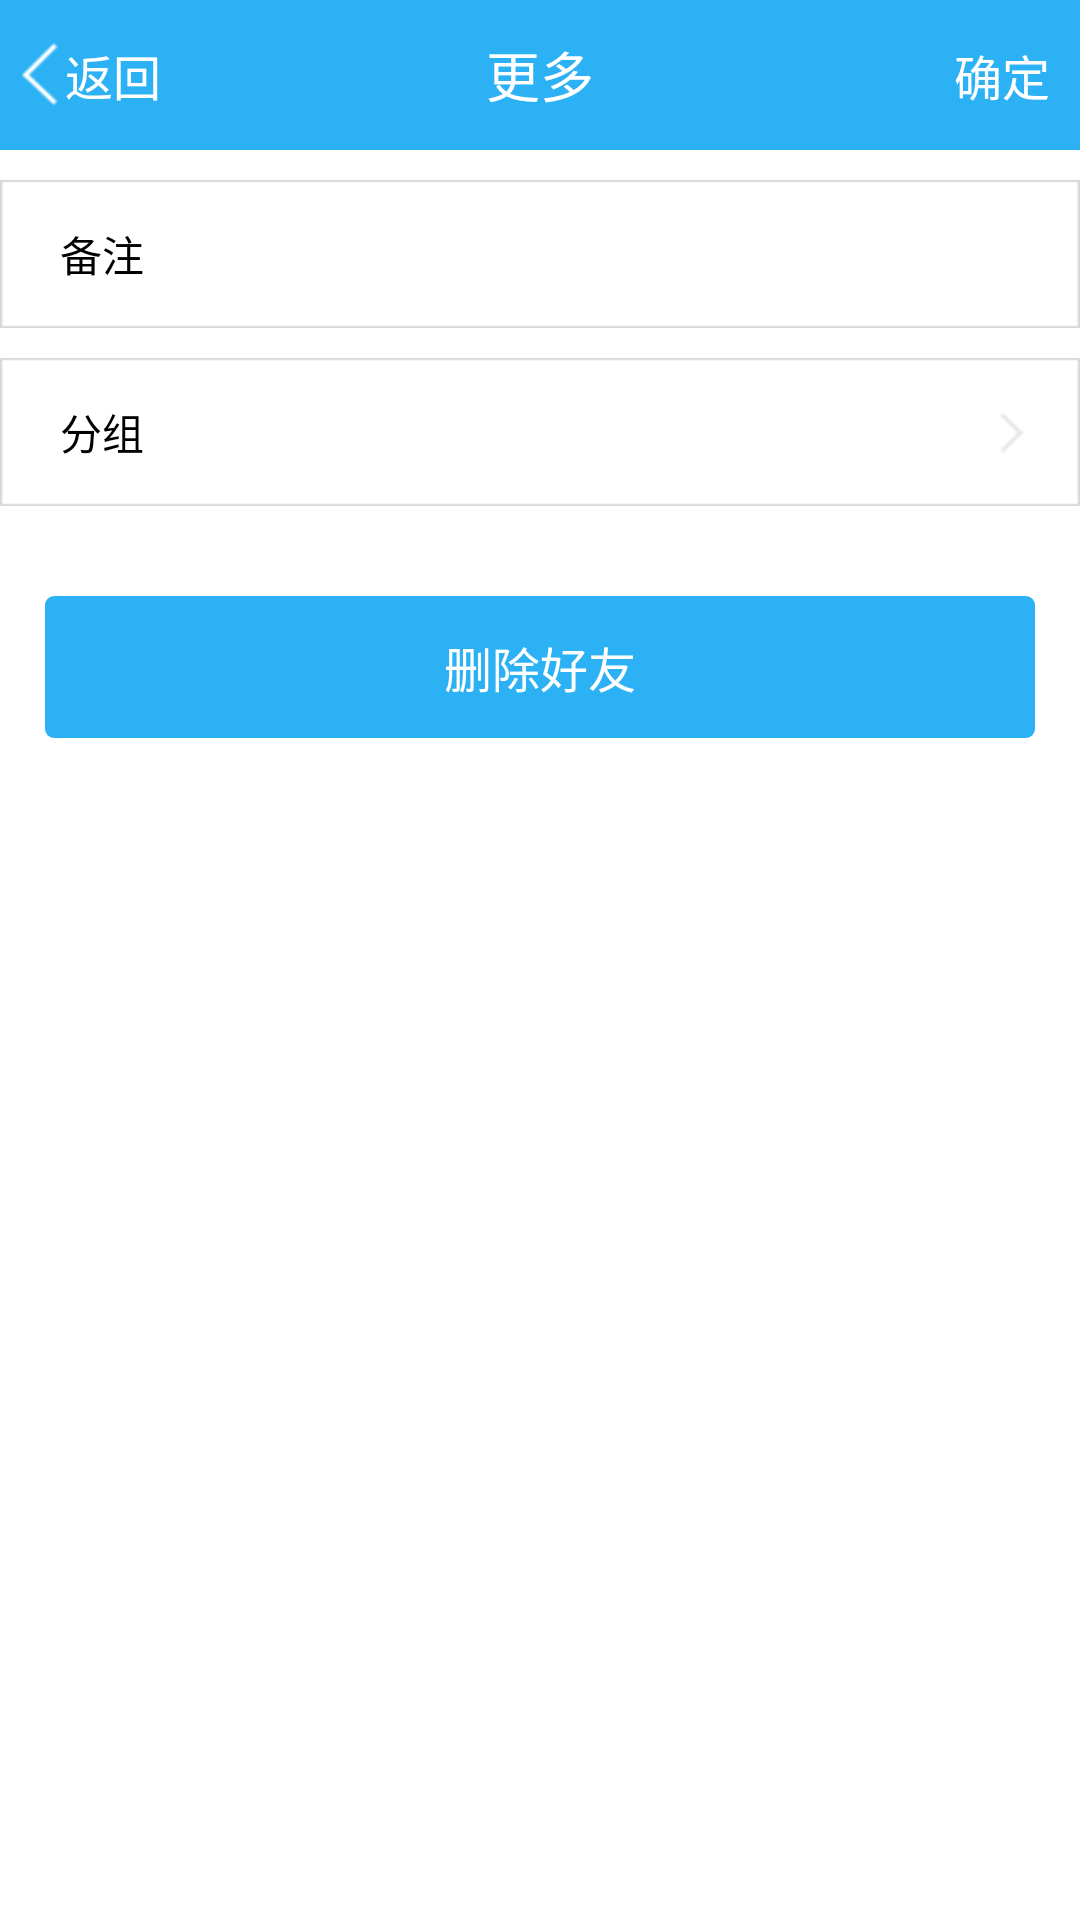

Produce the Android XML layout that renders to this screen, including the resource entries it uses.
<!-- AndroidManifest.xml: application theme AppTheme -->
<!-- res/layout/userinfo_modify_activity.xml -->
<?xml version="1.0" encoding="utf-8"?>

<LinearLayout xmlns:android="http://schemas.android.com/apk/res/android"
    android:layout_width="match_parent"
    android:layout_height="match_parent"
    android:background="@android:color/white"
    android:orientation="vertical" >

    <RelativeLayout
        style="@style/titleStyle"
        android:layout_width="match_parent" >

        <TextView
            style="@style/titleTextStyle"
            android:layout_width="wrap_content"
            android:layout_height="wrap_content"
            android:layout_centerInParent="true"
            android:text="@string/im_more_lable" />

        <TextView
            android:id="@+id/back_btn_id"
            android:layout_width="wrap_content"
            android:layout_height="match_parent"
            android:layout_alignParentLeft="true"
            android:drawableLeft="@drawable/im_back_navi_icon"
            android:gravity="center"
            android:paddingLeft="5dip"
            android:paddingRight="20dip"
            android:text="@string/im_back_str"
            android:textColor="@android:color/white"
            android:textSize="16sp" />

        <TextView
            android:id="@+id/send_btn_id"
            android:layout_width="wrap_content"
            android:layout_height="match_parent"
            android:layout_alignParentRight="true"
            android:gravity="center"
            android:paddingLeft="10dip"
            android:paddingRight="10dip"
            android:text="@string/im_ok_string"
            android:textColor="@android:color/white"
            android:textSize="16sp" />
    </RelativeLayout>

    <LinearLayout
        android:layout_width="match_parent"
        android:layout_height="wrap_content"
        android:layout_marginTop="10dip"
        android:background="@drawable/am_forum_tool_bg"
        android:gravity="center_vertical"
        android:orientation="horizontal"
        android:paddingLeft="10dip"
        android:paddingRight="10dip" >

        <TextView
            android:layout_width="wrap_content"
            android:layout_height="wrap_content"
            android:paddingLeft="10dip"
            android:paddingRight="20dip"
            android:text="@string/im_nickname_lable"
            android:textColor="@android:color/black"
            android:textSize="14sp" />

        <EditText
            android:id="@+id/nickname_view_id"
            android:layout_width="match_parent"
            android:layout_height="wrap_content"
            android:layout_weight="1"
            android:background="@android:color/transparent"
            android:singleLine="true"
            android:textColor="@color/color_676767"
            android:textSize="16sp" />

        <ImageView
            android:id="@+id/del_btn_id"
            android:layout_width="wrap_content"
            android:layout_height="wrap_content"
            android:src="@drawable/am_forum_del_logo"
            android:visibility="invisible" />
    </LinearLayout>

    <LinearLayout
        android:id="@+id/set_group_view_id"
        android:layout_width="match_parent"
        android:layout_height="wrap_content"
        android:layout_marginTop="10dip"
        android:background="@drawable/am_forum_tool_bg"
        android:gravity="center_vertical"
        android:orientation="horizontal"
        android:paddingLeft="10dip"
        android:paddingRight="10dip" >

        <TextView
            android:layout_width="wrap_content"
            android:layout_height="wrap_content"
            android:paddingLeft="10dip"
            android:paddingRight="20dip"
            android:text="@string/im_group_lable"
            android:textColor="@android:color/black"
            android:textSize="14sp" />

        <TextView
            android:id="@+id/group_view_id"
            android:layout_width="match_parent"
            android:layout_height="wrap_content"
            android:layout_weight="1"
            android:background="@android:color/transparent"
            android:singleLine="true"
            android:textColor="@color/color_676767"
            android:textSize="16sp" />

        <ImageView
            android:layout_width="wrap_content"
            android:layout_height="wrap_content"
            android:src="@drawable/list_arrow_icon" />
    </LinearLayout>

    <TextView
        android:layout_width="match_parent"
        android:layout_height="wrap_content"
        android:layout_marginLeft="15dip"
        android:layout_marginRight="15dip"
        android:layout_marginTop="30dip"
        android:padding="12dip"
        android:gravity="center"
        android:text="@string/im_delete_user_lable"
        android:textColor="@android:color/white"
        android:background="@drawable/button_selector"
        android:id="@+id/delete_btn_id"
        android:textSize="16sp" />

</LinearLayout>
<!-- resources referenced by this layout -->
<resources>
  <color name="color_676767">#676767</color>
  <!-- drawable am_forum_del_logo: png bitmap (drawable-hdpi, 1578 bytes) -->
  <!-- drawable am_forum_tool_bg: png bitmap (drawable-hdpi, 1153 bytes) -->
  <!-- drawable button_selector (drawable) -->
  <?xml version="1.0" encoding="utf-8"?>
  <selector xmlns:android="http://schemas.android.com/apk/res/android">
  
      <item android:drawable="@drawable/button_normal_shape" android:state_focused="false" android:state_pressed="false"/>
      <item android:drawable="@drawable/button_press_shape" android:state_pressed="true"/>
      <item android:drawable="@drawable/button_press_shape" android:state_focused="true"/>
      <item android:drawable="@drawable/button_normal_shape"/>
  
  </selector>
  <!-- drawable im_back_navi_icon: png bitmap (drawable-hdpi, 1228 bytes) -->
  <!-- drawable list_arrow_icon: png bitmap (drawable-hdpi, 1254 bytes) -->
  <string name="im_back_str">返回</string>
  <string name="im_delete_user_lable">删除好友</string>
  <string name="im_group_lable">分组</string>
  <string name="im_more_lable">更多</string>
  <string name="im_nickname_lable">备注</string>
  <string name="im_ok_string">确定</string>
  <style name="titleStyle">
          <item name="android:layout_height">50dip</item>
          <item name="android:background">@color/color_title_bg</item>
      </style>
  <style name="titleTextStyle">
          <item name="android:textSize">18sp</item>
          <item name="android:textColor">@android:color/white</item>
      </style>
  <style name="AppTheme" parent="AppBaseTheme">
          
      </style>
  <!-- drawable button_normal_shape (drawable) -->
  <?xml version="1.0" encoding="utf-8"?>
  
  <shape xmlns:android="http://schemas.android.com/apk/res/android" >
  
      <gradient
          android:centerColor="#2cb1f4"
          android:endColor="#2cb1f4"
          android:startColor="#2cb1f4" >
      </gradient>
  
      <corners android:radius="3dip" />
  </shape>
  <!-- drawable button_press_shape (drawable) -->
  <?xml version="1.0" encoding="utf-8"?>
  
  <shape xmlns:android="http://schemas.android.com/apk/res/android" >
  
      <gradient
          android:centerColor="#104E8B"
          android:endColor="#104E8B"
          android:startColor="#104E8B" >
      </gradient>
  
      <corners android:radius="3dip" />
  </shape>
  <color name="color_title_bg">#2cb1f4</color>
  <style name="AppBaseTheme" parent="android:Theme.Light">
          
      </style>
</resources>
